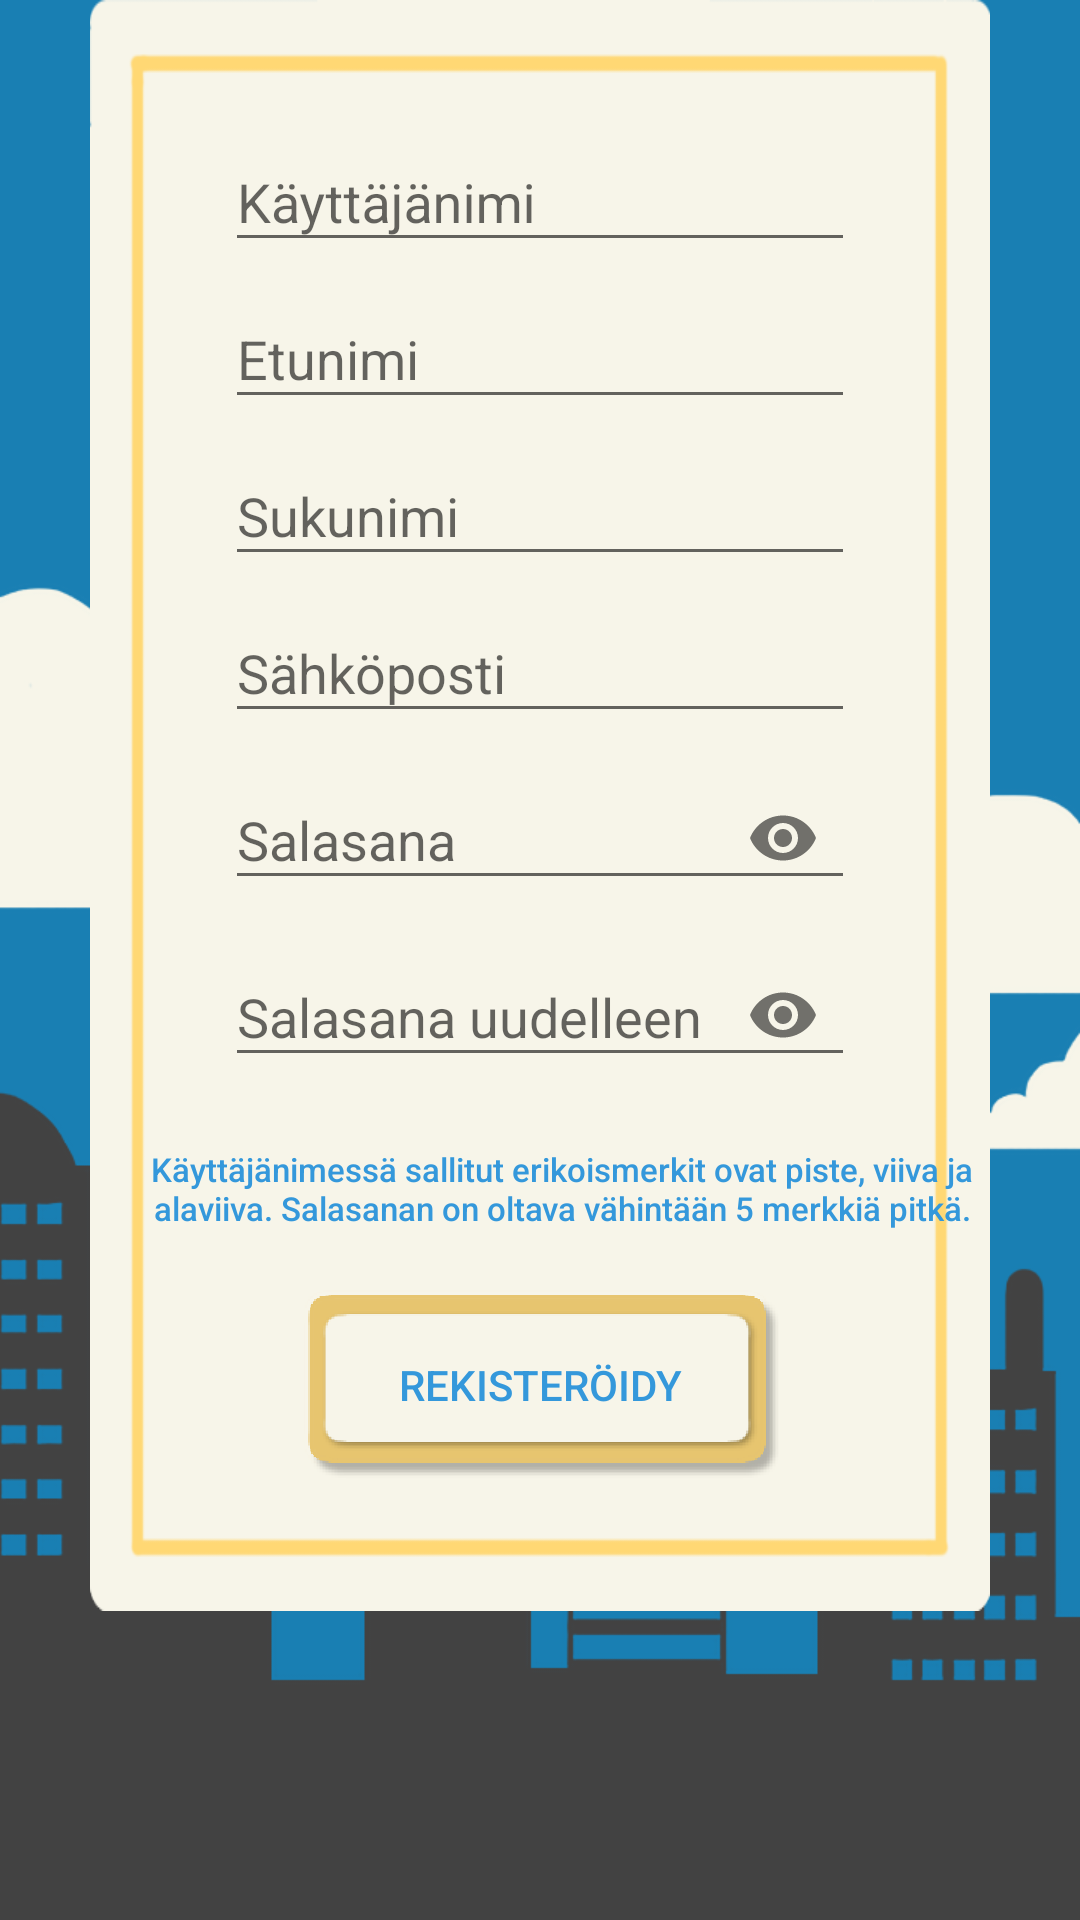

Reconstruct the res/layout file that produces this screen, plus the resources it refers to.
<!-- AndroidManifest.xml: application theme AppTheme -->
<!-- res/layout/activity_register.xml -->
<?xml version="1.0" encoding="utf-8"?>
<android.support.constraint.ConstraintLayout
    xmlns:android="http://schemas.android.com/apk/res/android"
    xmlns:tools="http://schemas.android.com/tools"
    xmlns:app="http://schemas.android.com/apk/res-auto"
    android:id="@+id/activity_register"
    android:background="@drawable/background"
    android:layout_width="match_parent"
    android:layout_height="match_parent"
    tools:context="fi.softala.tyokykypassi.activities.RegisterActivity">

    <ImageView
        android:id="@+id/rekisterointiPohja"
        android:src="@drawable/tehtava_palautettu_pohja"
        android:layout_height="0dp"
        android:scaleType="fitXY"
        app:layout_constraintLeft_toLeftOf="parent"
        app:layout_constraintTop_toTopOf="parent"
        android:layout_width="0dp"
        android:layout_marginStart="30dp"
        android:layout_marginLeft="30dp"
        android:layout_marginEnd="30dp"
        app:layout_constraintRight_toRightOf="parent"
        android:layout_marginRight="30dp"
        app:layout_constraintBottom_toBottomOf="@+id/dummy"
        android:layout_marginBottom="50dp" />

    <android.support.design.widget.TextInputLayout
        android:id="@+id/etKayttajaNimi"
        android:layout_width="wrap_content"
        android:layout_height="wrap_content"
        app:layout_constraintTop_toTopOf="@+id/rekisterointiPohja"
        android:layout_marginTop="35dp"
        app:layout_constraintRight_toRightOf="@+id/rekisterointiPohja"
        app:layout_constraintLeft_toLeftOf="@+id/rekisterointiPohja">

        <EditText
            android:layout_width="wrap_content"
            android:layout_height="wrap_content"
            android:inputType="textPersonName"
            android:textColorHint="#3498db"
            android:ems="10"
            android:maxLines="1"
            android:hint="Käyttäjänimi" />

    </android.support.design.widget.TextInputLayout>

    <android.support.design.widget.TextInputLayout
        android:id="@+id/etEtuNimi"
        android:layout_width="wrap_content"
        android:layout_height="wrap_content"
        app:layout_constraintTop_toBottomOf="@+id/etKayttajaNimi"
        app:layout_constraintRight_toRightOf="@+id/rekisterointiPohja"
        app:layout_constraintLeft_toLeftOf="@+id/rekisterointiPohja">

        <EditText
            android:layout_width="wrap_content"
            android:layout_height="wrap_content"
            android:inputType="textPersonName"
            android:textColorHint="#3498db"
            android:ems="10"
            android:maxLines="1"
            android:hint="Etunimi" />

    </android.support.design.widget.TextInputLayout>

    <android.support.design.widget.TextInputLayout
        android:id="@+id/etSukunimi"
        android:layout_width="wrap_content"
        android:layout_height="wrap_content"
        app:layout_constraintTop_toBottomOf="@+id/etEtuNimi"
        app:layout_constraintRight_toRightOf="@+id/rekisterointiPohja"
        app:layout_constraintLeft_toLeftOf="@+id/rekisterointiPohja">

        <EditText
            android:layout_width="wrap_content"
            android:layout_height="wrap_content"
            android:inputType="textPersonName"
            android:textColorHint="#3498db"
            android:ems="10"
            android:maxLines="1"
            android:hint="Sukunimi" />

    </android.support.design.widget.TextInputLayout>

    <android.support.design.widget.TextInputLayout
        android:id="@+id/etSahkoposti"
        android:layout_width="wrap_content"
        android:layout_height="wrap_content"
        app:layout_constraintTop_toBottomOf="@+id/etSukunimi"
        app:layout_constraintRight_toRightOf="@+id/rekisterointiPohja"
        app:layout_constraintLeft_toLeftOf="@+id/rekisterointiPohja">

        <EditText
            android:layout_width="wrap_content"
            android:layout_height="wrap_content"
            android:inputType="textEmailAddress"
            android:textColorHint="#3498db"
            android:ems="10"
            android:maxLines="1"
            android:hint="Sähköposti" />

    </android.support.design.widget.TextInputLayout>

    <android.support.design.widget.TextInputLayout
        android:id="@+id/etSalasana"
        android:layout_width="wrap_content"
        android:layout_height="wrap_content"
        app:passwordToggleEnabled="true"
        app:layout_constraintTop_toBottomOf="@+id/etSahkoposti"
        app:layout_constraintRight_toRightOf="@+id/rekisterointiPohja"
        app:layout_constraintLeft_toLeftOf="@+id/rekisterointiPohja">

        <EditText
            android:layout_width="wrap_content"
            android:layout_height="wrap_content"
           android:inputType="textPassword"
            android:textColorHint="#3498db"
            android:ems="10"
            android:maxLines="1"
            android:hint="Salasana" />

    </android.support.design.widget.TextInputLayout>

    <android.support.design.widget.TextInputLayout
        android:id="@+id/etSalasanaVahvistus"
        android:layout_width="wrap_content"
        android:layout_height="wrap_content"
        app:passwordToggleEnabled="true"
        app:layout_constraintTop_toBottomOf="@+id/etSalasana"
        app:layout_constraintRight_toRightOf="@+id/rekisterointiPohja"
        app:layout_constraintLeft_toLeftOf="@+id/rekisterointiPohja">

        <EditText
            android:layout_width="wrap_content"
            android:layout_height="wrap_content"
            android:inputType="textPassword"
            android:textColorHint="#3498db"
            android:ems="10"
            android:maxLines="1"
            android:hint="Salasana uudelleen" />

    </android.support.design.widget.TextInputLayout>

    <TextView
        android:id="@+id/etPassuHint"
        android:padding="20dp"
        android:layout_width="match_parent"
        android:layout_height="wrap_content"
        android:textColor="#3498db"
        android:text="Käyttäjänimessä sallitut erikoismerkit ovat piste, viiva ja alaviiva. Salasanan on oltava vähintään 5 merkkiä pitkä."
        android:textSize="11sp"
        app:layout_constraintLeft_toLeftOf="@+id/rekisterointiPohja"
        app:layout_constraintRight_toRightOf="@+id/rekisterointiPohja"
        android:layout_marginTop="0dp"
        android:layout_marginLeft="15dp"
        android:layout_marginBottom="0dp"
        android:textAlignment="center"
        app:layout_constraintTop_toBottomOf="@+id/etSalasanaVahvistus" />

    <Button
        android:id="@+id/btnSubmitRegister"
        android:padding="20dp"
        android:layout_width="wrap_content"
        android:layout_height="wrap_content"
        android:textColor="#3498db"
        android:text="REKISTERÖIDY"
        android:textSize="14sp"
        android:background="@drawable/nappi"
        app:layout_constraintLeft_toLeftOf="@+id/rekisterointiPohja"
        app:layout_constraintRight_toRightOf="@+id/rekisterointiPohja"
        android:layout_marginTop="0dp"
        app:layout_constraintTop_toBottomOf="@+id/etPassuHint" />

    <TextView
        android:id="@+id/dummy"
        android:layout_width="wrap_content"
        android:layout_height="wrap_content"
        app:layout_constraintLeft_toLeftOf="@+id/rekisterointiPohja"
        app:layout_constraintRight_toRightOf="@+id/rekisterointiPohja"
        android:layout_marginTop="75dp"
        app:layout_constraintTop_toBottomOf="@+id/btnSubmitRegister" />

</android.support.constraint.ConstraintLayout>
<!-- resources referenced by this layout -->
<resources>
  <!-- drawable background: png bitmap (drawable-xxhdpi, 66136 bytes) -->
  <!-- drawable nappi: png bitmap (drawable-xxhdpi, 8191 bytes) -->
  <!-- drawable tehtava_palautettu_pohja: png bitmap (drawable, 28743 bytes) -->
  <style name="AppTheme" parent="Theme.AppCompat.Light.NoActionBar">
          <item name="colorAccent">#3fa5e4</item>
          <item name="android:textViewStyle">@style/RobotoTextViewStyle</item>
          <item name="android:buttonStyle">@style/RobotoButtonStyle</item>
      </style>
  <style name="RobotoTextViewStyle" parent="android:Widget.TextView">
          <item name="android:fontFamily">sans-serif-medium</item>
      </style>
  <style name="RobotoButtonStyle" parent="android:Widget.Button">
          <item name="android:fontFamily">sans-serif-medium</item>
      </style>
</resources>
